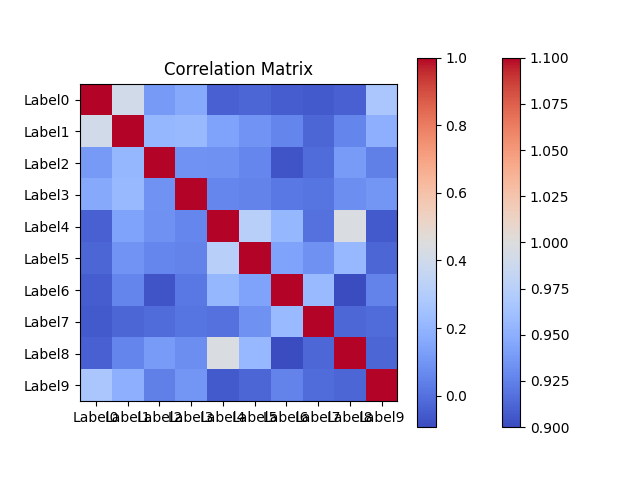

The data file committed next to this chart (first rows):
1.00, 0.40, 0.12, 0.16, -0.04, -0.03, -0.05, -0.06, -0.04, 0.27
0.40, 1.00, 0.21, 0.22, 0.14, 0.10, 0.05, -0.03, 0.06, 0.18
0.12, 0.21, 1.00, 0.09, 0.09, 0.06, -0.07, -0.02, 0.12, 0.04
0.16, 0.22, 0.09, 1.00, 0.06, 0.05, 0.02, 0.01, 0.08, 0.10
-0.04, 0.14, 0.09, 0.06, 1.00, 0.31, 0.21, 0.00, 0.44, -0.05
-0.03, 0.10, 0.06, 0.05, 0.31, 1.00, 0.14, 0.09, 0.21, -0.03
-0.05, 0.05, -0.07, 0.02, 0.21, 0.14, 1.00, 0.22, -0.09, 0.05
-0.06, -0.03, -0.02, 0.01, 0.00, 0.09, 0.22, 1.00, -0.02, -0.01
-0.04, 0.06, 0.12, 0.08, 0.44, 0.21, -0.09, -0.02, 1.00, -0.03
0.27, 0.18, 0.04, 0.10, -0.05, -0.03, 0.05, -0.01, -0.03, 1.00
